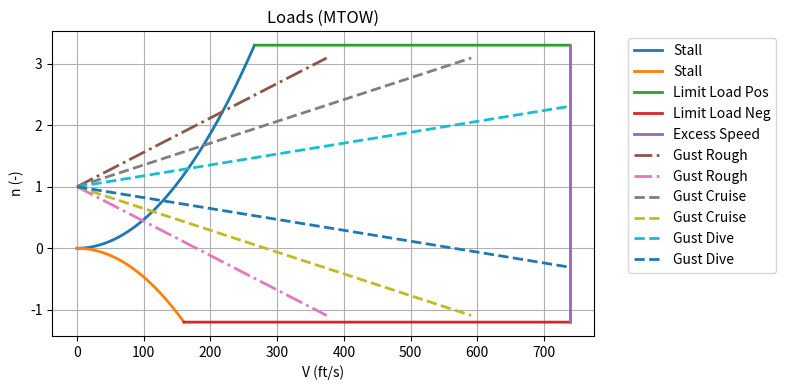
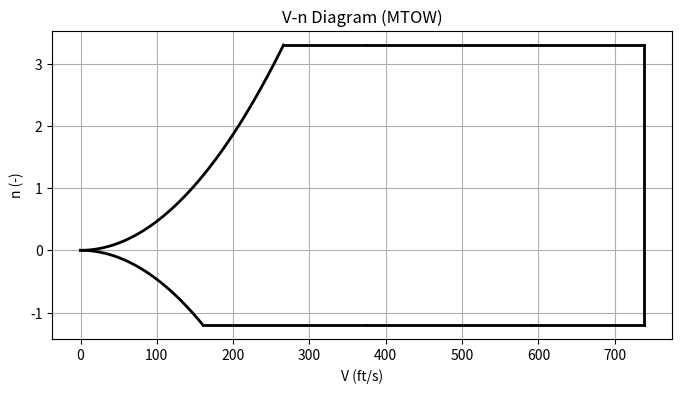
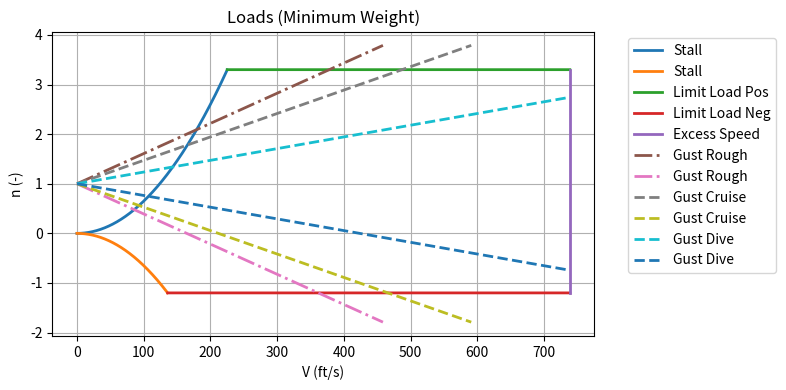
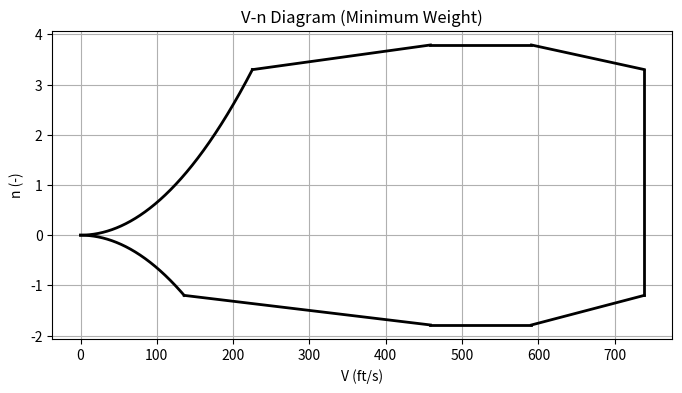

Recreate these plots in Python, in order.
import numpy as np
import matplotlib.pyplot as plt

def v_n(W,nmax,nmin,rho,CL,S,Vc_ktas,cbar,CLalf,title1,title2): # Adjust input variables as necessary

    # EAS Velocities
    Vc = (Vc_ktas*1.688)*((rho/0.00237)**(0.5))
    Vd = 1.25*Vc
    Vs = 121
    W_S = W/S
    mu = (2*W_S)/(rho*cbar*CLalf*32.2)
    kg = (0.88*mu)/(5.3+mu)
    ude_c = 56
    ude_d = ude_c*0.5
    ude_b = ude_c
    Vc_eas_kn = Vc/1.688
    Vb = Vs*(1+(kg*ude_c*Vc_eas_kn*CLalf)/(498*W_S))
    Vb_eas_kn = Vb/1.688
    Vd_eas_kn = Vd/1.688

    # Flight loads
    V = np.linspace(0,Vd,10000)
    n_Stall = (0.5*rho*CL*(V**2))/W_S
    n_pos = np.ones(10000)*nmax
    n_neg = -nmin*np.ones(10000)
    upper_idx = np.argwhere(np.diff(np.sign(n_Stall - n_pos))).flatten()
    lower_idx = np.argwhere(np.diff(np.sign((-1*n_Stall) - n_neg))).flatten()

    # Gust Loads
    V_rough_array = np.linspace(0,Vb,10000)
    V_rough_array_kn = np.linspace(0,Vc_eas_kn,10000)
    V_cruise_array = np.linspace(0,Vc,10000)
    V_cruise_array_kn = np.linspace(0,Vc_eas_kn,10000)
    V_dive_array = V
    V_dive_array_kn = np.linspace(0,Vd_eas_kn,10000)
    n_rough_pos = 1+(kg*CLalf*ude_b*V_rough_array_kn)/(498*W_S)
    n_rough_neg = 1+(-1*kg*CLalf*ude_b*V_rough_array_kn)/(498*W_S)
    n_cruise_pos = 1+(kg*CLalf*ude_c*V_cruise_array_kn)/(498*W_S)
    n_cruise_neg = 1+(-1*kg*CLalf*ude_c*V_cruise_array_kn)/(498*W_S)
    n_dive_pos = 1+(kg*CLalf*ude_d*V_dive_array_kn)/(498*W_S)
    n_dive_neg = 1+(-1*kg*CLalf*ude_d*V_dive_array_kn)/(498*W_S)

    # Plot loads
    plt.figure(figsize=(8,4))
    plt.title(title1)
    plt.xlabel("V (ft/s)")
    plt.ylabel("n (-)")
    plt.plot(V[:upper_idx[0]],n_Stall[:upper_idx[0]], label='Stall', linestyle='-', linewidth=2, marker=None, markersize=8)
    plt.plot(V[:lower_idx[0]],-n_Stall[:lower_idx[0]], label='Stall', linestyle='-', linewidth=2, marker=None, markersize=8)
    plt.plot(V[upper_idx[0]:],n_pos[upper_idx[0]:], label='Limit Load Pos', linestyle='-', linewidth=2, marker=None, markersize=8)
    plt.plot(V[lower_idx[0]:],n_neg[lower_idx[0]:], label='Limit Load Neg', linestyle='-', linewidth=2, marker=None, markersize=8)
    plt.plot(Vd*np.ones(100),np.linspace(-nmin,nmax,100), label='Excess Speed', linestyle='-', linewidth=2, marker=None, markersize=8)
    plt.plot(V_rough_array,n_rough_pos, label='Gust Rough', linestyle='dashdot', linewidth=2, marker=None, markersize=8)
    plt.plot(V_rough_array,n_rough_neg, label='Gust Rough', linestyle='dashdot', linewidth=2, marker=None, markersize=8)
    plt.plot(V_cruise_array,n_cruise_pos, label='Gust Cruise', linestyle='--', linewidth=2, marker=None, markersize=8)
    plt.plot(V_cruise_array,n_cruise_neg, label='Gust Cruise', linestyle='--', linewidth=2, marker=None, markersize=8)
    plt.plot(V_dive_array,n_dive_pos, label='Gust Dive', linestyle='--', linewidth=2, marker=None, markersize=8)
    plt.plot(V_dive_array,n_dive_neg, label='Gust Dive', linestyle='--', linewidth=2, marker=None, markersize=8)
    plt.grid(True)
    plt.legend(bbox_to_anchor=(1.05,1))
    plt.tight_layout()
    plt.show()

    # Plot combined V-n Diagram
    plt.figure(figsize=(8,4))
    plt.title(title2)
    plt.xlabel("V (ft/s)")
    plt.ylabel("n (-)")
    plt.plot(V[:upper_idx[0]],n_Stall[:upper_idx[0]], color='black', linestyle='-', linewidth=2, marker=None, markersize=8)
    plt.plot(V[:lower_idx[0]],-n_Stall[:lower_idx[0]], color='black', linestyle='-', linewidth=2, marker=None, markersize=8)
    plt.plot(np.linspace(V[upper_idx[0]],V_rough_array[-1],100),np.maximum(np.linspace(n_Stall[upper_idx[0]],n_rough_pos[-1],100),nmax),\
            color='black', linestyle='-', linewidth=2, marker=None, markersize=8)
    plt.plot(np.linspace(V[lower_idx[0]],V_rough_array[-1],100),np.minimum(np.linspace(-n_Stall[lower_idx[0]],n_rough_neg[-1],100),-nmin),\
            color='black', linestyle='-', linewidth=2, marker=None, markersize=8)
    plt.plot(np.linspace(V_rough_array[-1],V_cruise_array[-1],100),np.maximum(np.linspace(n_rough_pos[-1],n_cruise_pos[-1],100),nmax),\
             color='black', linestyle='-', linewidth=2, marker=None, markersize=8)
    plt.plot(np.linspace(V_rough_array[-1],V_cruise_array[-1],100),np.minimum(np.linspace(n_rough_neg[-1],n_cruise_neg[-1],100),-nmin),\
            color='black', linestyle='-', linewidth=2, marker=None, markersize=8)
    plt.plot(np.linspace(V_cruise_array[-1],V[-1],100),np.maximum(np.linspace(n_cruise_pos[-1],nmax,100),nmax),\
             color='black', linestyle='-', linewidth=2, marker=None, markersize=8)
    plt.plot(np.linspace(V_cruise_array[-1],V[-1],100),np.minimum(np.linspace(n_cruise_neg[-1],-nmin,100),-nmin),\
             color='black', linestyle='-', linewidth=2, marker=None, markersize=8)
    plt.plot(Vd*np.ones(100),np.linspace(-nmin,nmax,100), color='black', linestyle='-', linewidth=2, marker=None, markersize=8)
    plt.grid(True)
    plt.show()

# V-n diagram for MTOW
W = 67551 # weight (lbf)
nmax = 3.3 # positive limit load
nmin = 1.2 # negative limit load
rho = 0.00237 # air density (slug/ft^3)
CL = 3.3 # max lift coefficient
S = 805.6 # wing area (ft^2)
Vc_ktas = 350 # KTAS
cbar = 9.51 # mean chord (ft)
CLalf = 5.73 # Lift slope (rad^-1)
v_n(W,nmax,nmin,rho,CL,S,Vc_ktas,cbar,CLalf,'Loads (MTOW)','V-n Diagram (MTOW)')

# V-n diagram for Minimum Weight
W = 48441 # weight (lbf)
nmax = 3.3 # positive limit load
nmin = 1.2 # negative limit load
rho = 0.00237 # air density (slug/ft^3)
CL = 3.3 # max lift coefficient
S = 805.6 # wing area (ft^2)
Vc_ktas = 350 # KTAS
cbar = 9.51 # mean chord (ft)
CLalf = 5.73 # Lift slope (rad^-1)
v_n(W,nmax,nmin,rho,CL,S,Vc_ktas,cbar,CLalf,'Loads (Minimum Weight)','V-n Diagram (Minimum Weight)')